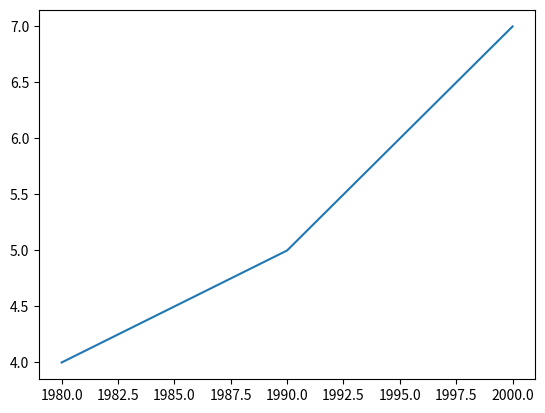

Recreate this plot in Python.
# Defining list details
year = [1980, 1985, 1990, 1995, 2000]
pop = [4, 4.5, 5, 6, 7]


# Print the last item from year and pop
print(year)
print(pop)


# Import matplotlib.pyplot as plt
import matplotlib.pyplot as plt

# Make a line plot: year on the x-axis, pop on the y-axis
plt.plot(year,pop)

# Display the plot with plt.show()
plt.show()